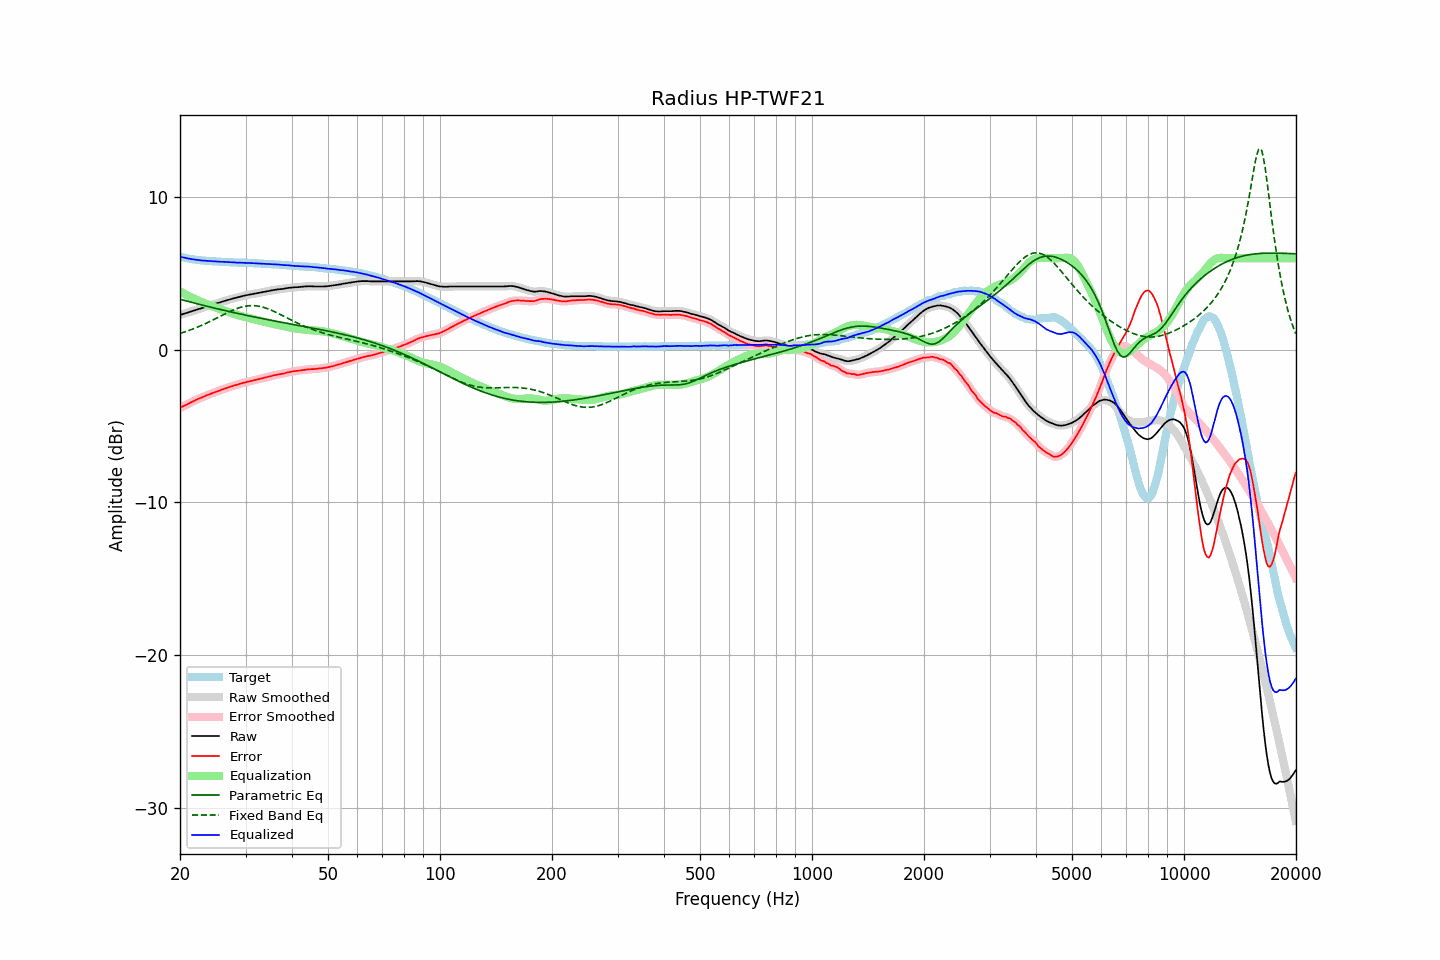

Data behind this chart, as committed beside it:
frequency, raw, error, smoothed, error_smoothed, equalization, parametric_eq, fixed_band_eq, equalized_raw, equalized_smoothed, target
20.00, 2.28, -3.82, 2.28, -3.82, 3.82, 3.31, 1.07, 6.10, 6.10, 6.10
20.20, 2.31, -3.76, 2.31, -3.76, 3.76, 3.28, 1.10, 6.07, 6.07, 6.07
20.40, 2.35, -3.70, 2.34, -3.70, 3.70, 3.25, 1.14, 6.05, 6.05, 6.05
20.61, 2.38, -3.65, 2.38, -3.65, 3.65, 3.22, 1.17, 6.03, 6.02, 6.03
20.81, 2.41, -3.60, 2.41, -3.60, 3.59, 3.20, 1.21, 6.00, 6.00, 6.01
21.02, 2.44, -3.55, 2.44, -3.55, 3.54, 3.17, 1.24, 5.98, 5.98, 5.99
21.23, 2.48, -3.49, 2.48, -3.49, 3.49, 3.14, 1.28, 5.96, 5.96, 5.96
21.44, 2.51, -3.44, 2.51, -3.43, 3.44, 3.11, 1.32, 5.94, 5.95, 5.94
21.66, 2.55, -3.38, 2.54, -3.38, 3.38, 3.09, 1.36, 5.93, 5.93, 5.92
21.87, 2.58, -3.33, 2.58, -3.33, 3.33, 3.06, 1.40, 5.91, 5.91, 5.91
22.09, 2.61, -3.28, 2.61, -3.28, 3.29, 3.03, 1.44, 5.89, 5.90, 5.89
22.31, 2.65, -3.23, 2.64, -3.24, 3.24, 3.00, 1.49, 5.89, 5.88, 5.88
22.54, 2.68, -3.19, 2.68, -3.19, 3.19, 2.98, 1.53, 5.87, 5.87, 5.87
22.76, 2.71, -3.15, 2.71, -3.15, 3.15, 2.95, 1.58, 5.85, 5.86, 5.86
22.99, 2.75, -3.10, 2.74, -3.11, 3.10, 2.92, 1.62, 5.85, 5.85, 5.85
23.22, 2.78, -3.06, 2.78, -3.06, 3.06, 2.90, 1.67, 5.84, 5.84, 5.84
23.45, 2.82, -3.01, 2.82, -3.01, 3.02, 2.87, 1.72, 5.83, 5.83, 5.83
23.69, 2.85, -2.97, 2.85, -2.97, 2.97, 2.84, 1.77, 5.82, 5.82, 5.82
23.92, 2.89, -2.93, 2.89, -2.93, 2.93, 2.82, 1.82, 5.82, 5.82, 5.82
24.16, 2.92, -2.89, 2.92, -2.89, 2.89, 2.79, 1.87, 5.81, 5.81, 5.81
24.40, 2.95, -2.86, 2.95, -2.85, 2.85, 2.77, 1.92, 5.80, 5.80, 5.81
24.65, 2.98, -2.82, 2.98, -2.82, 2.81, 2.74, 1.98, 5.79, 5.79, 5.79
24.89, 3.02, -2.78, 3.01, -2.78, 2.77, 2.72, 2.03, 5.79, 5.79, 5.79
25.14, 3.05, -2.73, 3.05, -2.74, 2.73, 2.69, 2.09, 5.78, 5.78, 5.78
25.39, 3.08, -2.69, 3.08, -2.70, 2.70, 2.67, 2.14, 5.77, 5.78, 5.77
25.65, 3.11, -2.66, 3.11, -2.66, 2.66, 2.64, 2.19, 5.77, 5.77, 5.77
25.91, 3.15, -2.61, 3.14, -2.62, 2.62, 2.62, 2.25, 5.77, 5.76, 5.76
26.16, 3.18, -2.58, 3.18, -2.58, 2.58, 2.59, 2.30, 5.76, 5.76, 5.76
26.43, 3.21, -2.55, 3.21, -2.55, 2.55, 2.57, 2.35, 5.75, 5.75, 5.76
26.69, 3.24, -2.51, 3.24, -2.51, 2.51, 2.54, 2.41, 5.75, 5.75, 5.75
26.96, 3.27, -2.48, 3.27, -2.47, 2.47, 2.52, 2.46, 5.74, 5.74, 5.74
27.23, 3.30, -2.44, 3.30, -2.44, 2.44, 2.49, 2.51, 5.74, 5.74, 5.73
27.50, 3.33, -2.40, 3.33, -2.40, 2.41, 2.47, 2.55, 5.73, 5.73, 5.73
27.77, 3.36, -2.37, 3.36, -2.37, 2.37, 2.45, 2.60, 5.73, 5.73, 5.73
28.05, 3.39, -2.33, 3.38, -2.34, 2.34, 2.42, 2.64, 5.73, 5.72, 5.72
28.33, 3.41, -2.31, 3.41, -2.31, 2.30, 2.40, 2.68, 5.71, 5.72, 5.72
28.62, 3.44, -2.28, 3.44, -2.27, 2.27, 2.38, 2.72, 5.71, 5.71, 5.72
28.90, 3.47, -2.24, 3.47, -2.24, 2.24, 2.35, 2.76, 5.71, 5.71, 5.70
29.19, 3.50, -2.21, 3.50, -2.21, 2.21, 2.33, 2.79, 5.71, 5.71, 5.70
29.48, 3.52, -2.18, 3.52, -2.18, 2.18, 2.31, 2.82, 5.70, 5.70, 5.70
29.78, 3.55, -2.15, 3.55, -2.15, 2.15, 2.28, 2.84, 5.70, 5.70, 5.70
30.08, 3.57, -2.13, 3.57, -2.13, 2.13, 2.26, 2.86, 5.69, 5.69, 5.70
30.38, 3.59, -2.10, 3.59, -2.10, 2.10, 2.24, 2.88, 5.69, 5.69, 5.69
30.68, 3.61, -2.08, 3.61, -2.08, 2.08, 2.22, 2.89, 5.68, 5.68, 5.68
30.99, 3.63, -2.05, 3.63, -2.05, 2.05, 2.19, 2.89, 5.68, 5.68, 5.68
31.30, 3.65, -2.03, 3.65, -2.03, 2.03, 2.17, 2.89, 5.67, 5.67, 5.68
31.61, 3.67, -2.00, 3.67, -2.00, 2.00, 2.15, 2.89, 5.67, 5.67, 5.67
31.93, 3.69, -1.98, 3.69, -1.98, 1.98, 2.13, 2.88, 5.66, 5.66, 5.66
32.24, 3.71, -1.95, 3.71, -1.95, 1.95, 2.11, 2.87, 5.66, 5.66, 5.66
32.57, 3.73, -1.92, 3.73, -1.93, 1.93, 2.09, 2.85, 5.65, 5.65, 5.65
32.89, 3.75, -1.90, 3.75, -1.90, 1.90, 2.07, 2.83, 5.65, 5.65, 5.65
33.22, 3.77, -1.88, 3.77, -1.87, 1.87, 2.04, 2.81, 5.64, 5.64, 5.64
33.55, 3.79, -1.84, 3.79, -1.85, 1.85, 2.02, 2.78, 5.64, 5.63, 5.63
33.89, 3.81, -1.82, 3.81, -1.82, 1.82, 2.00, 2.74, 5.63, 5.63, 5.63
34.23, 3.83, -1.80, 3.83, -1.79, 1.79, 1.98, 2.71, 5.62, 5.62, 5.63
34.57, 3.85, -1.77, 3.85, -1.77, 1.77, 1.96, 2.67, 5.61, 5.61, 5.61
34.92, 3.87, -1.74, 3.87, -1.74, 1.74, 1.94, 2.63, 5.61, 5.61, 5.61
35.27, 3.89, -1.72, 3.89, -1.71, 1.72, 1.92, 2.58, 5.60, 5.60, 5.61
35.62, 3.91, -1.69, 3.91, -1.69, 1.69, 1.90, 2.54, 5.60, 5.60, 5.59
35.97, 3.93, -1.66, 3.93, -1.66, 1.67, 1.88, 2.49, 5.60, 5.59, 5.59
... 635 more rows
